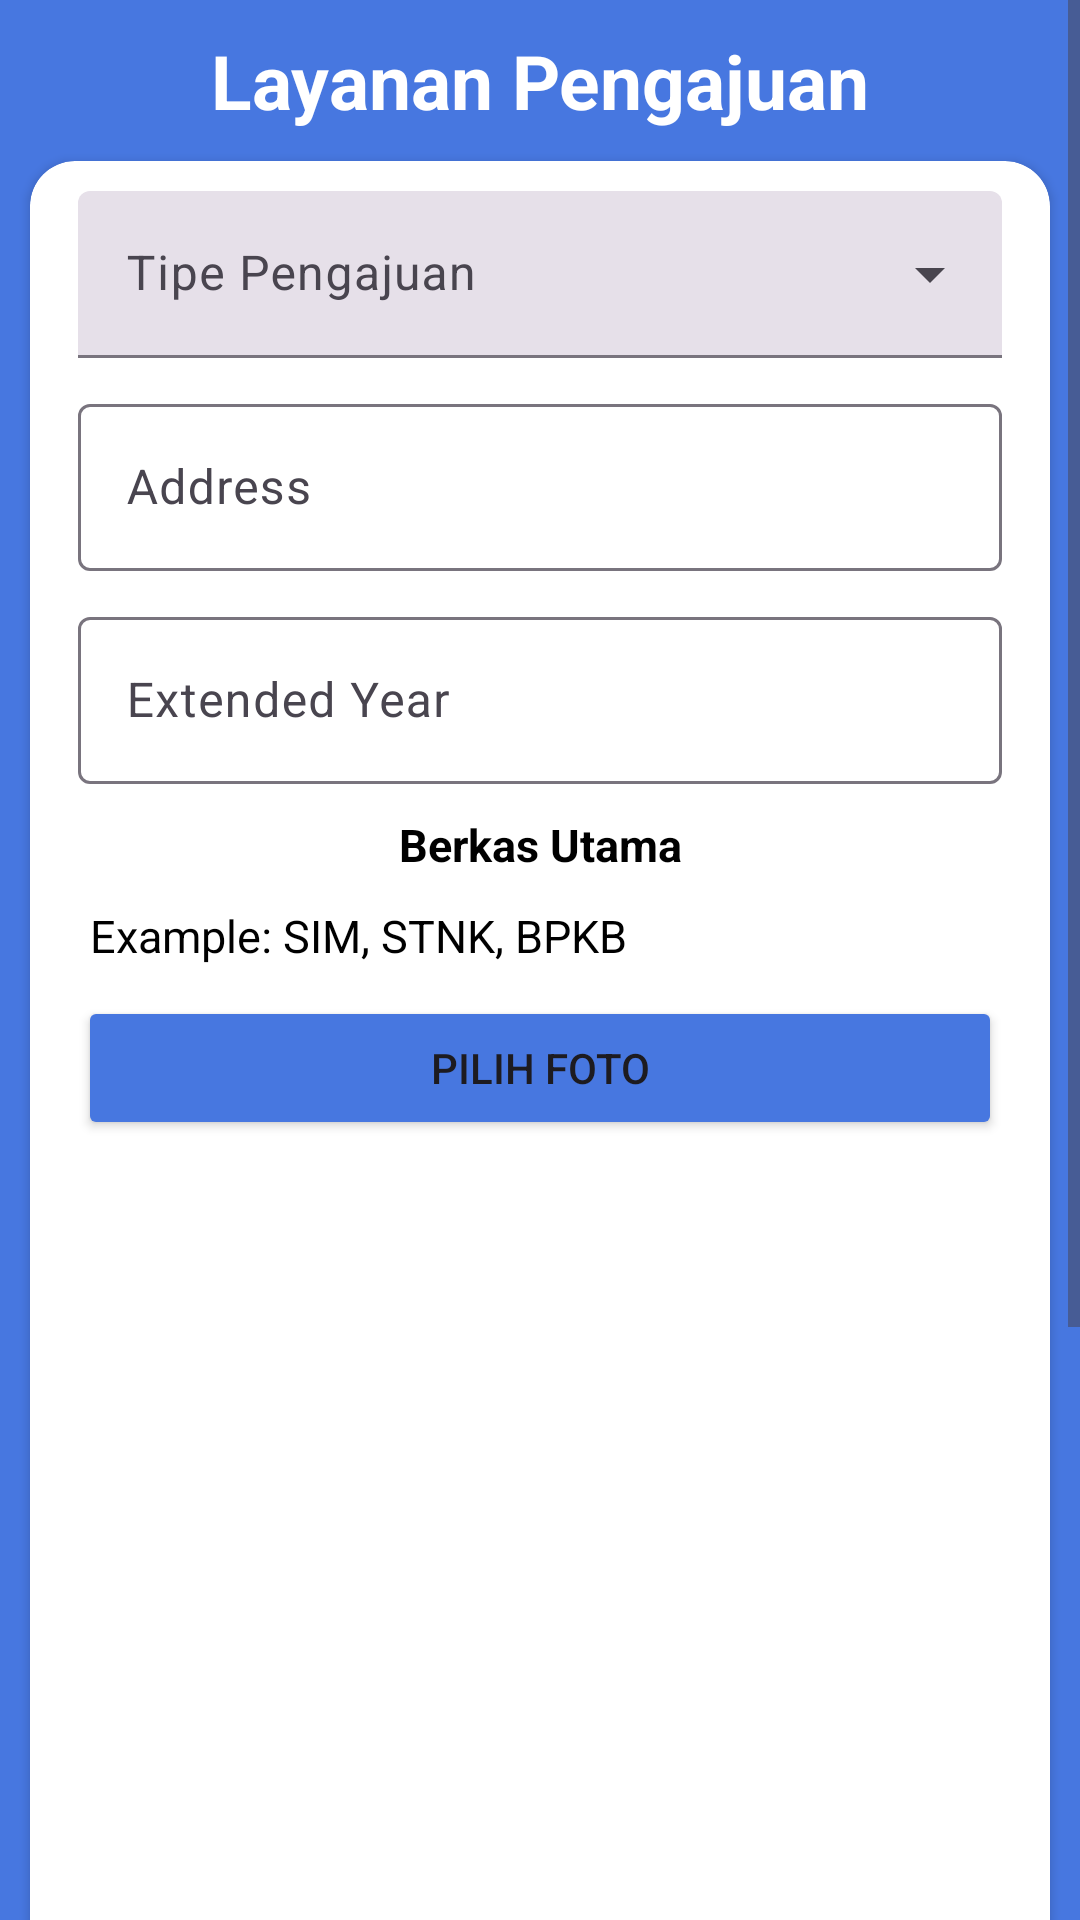

Android layout source for this screen:
<!-- AndroidManifest.xml: application theme Theme.SamsatApp -->
<!-- res/layout/activity_assign.xml -->
<?xml version="1.0" encoding="utf-8"?>
<ScrollView xmlns:android="http://schemas.android.com/apk/res/android"
    xmlns:app="http://schemas.android.com/apk/res-auto"
    xmlns:tools="http://schemas.android.com/tools"
    android:id="@+id/main"
    android:layout_width="match_parent"
    android:layout_height="match_parent"
    tools:context=".ui.AssignActivity"
    >
    <LinearLayout
        android:layout_width="match_parent"
        android:layout_height="match_parent"
        android:orientation="vertical"
        android:background="@color/blue"
        android:layout_marginBottom="10dp">
        <TextView
            android:layout_width="match_parent"
            android:layout_height="wrap_content"
            android:text="Layanan Pengajuan"
            android:textColor="@color/white"
            android:layout_marginHorizontal="20dp"
            android:textStyle="bold"
            android:textAlignment="center"
            android:textSize="25sp"
            android:layout_marginTop="10dp"/>

        <androidx.cardview.widget.CardView
            android:layout_width="match_parent"
            android:layout_height="wrap_content"
            app:cardCornerRadius="15dp"
            android:layout_marginHorizontal="10dp"
            android:layout_marginTop="10dp"
            android:layout_weight="1"
            android:layout_marginBottom="10dp">

            <LinearLayout
                android:layout_width="match_parent"
                android:layout_height="wrap_content"
                android:orientation="vertical">

                <com.google.android.material.textfield.TextInputLayout
                    android:id="@+id/dropdown"
                    style="@style/Widget.Material3.TextInputLayout.FilledBox.ExposedDropdownMenu"
                    android:layout_width="match_parent"
                    android:layout_height="wrap_content"
                    android:layout_marginStart="16dp"
                    android:layout_marginTop="10dp"
                    android:layout_marginEnd="16dp"
                    android:hint="Tipe Pengajuan"
                    app:startIconContentDescription="Username">

                    <com.google.android.material.textfield.MaterialAutoCompleteTextView
                        android:id="@+id/typeSub"
                        android:layout_width="match_parent"
                        android:layout_height="wrap_content"
                        android:inputType="none" />

                </com.google.android.material.textfield.TextInputLayout>

                <com.google.android.material.textfield.TextInputLayout
                    android:id="@+id/tfAddress"
                    android:layout_width="match_parent"
                    android:layout_height="wrap_content"
                    android:layout_marginStart="16dp"
                    android:layout_marginTop="10dp"
                    android:layout_marginEnd="16dp"
                    android:hint="Address"
                    app:startIconContentDescription="Address">

                    <com.google.android.material.textfield.TextInputEditText
                        android:id="@+id/etAddress"
                        android:layout_width="match_parent"
                        android:layout_height="wrap_content" />

                </com.google.android.material.textfield.TextInputLayout>

                <com.google.android.material.textfield.TextInputLayout
                    android:id="@+id/tfYear"
                    android:layout_width="match_parent"
                    android:layout_height="wrap_content"
                    android:layout_marginStart="16dp"
                    android:layout_marginTop="10dp"
                    android:layout_marginEnd="16dp"
                    android:hint="Extended Year"
                    app:startIconContentDescription="Extended Year">

                    <com.google.android.material.textfield.TextInputEditText
                        android:id="@+id/etYear"
                        android:layout_width="match_parent"
                        android:layout_height="wrap_content" />

                </com.google.android.material.textfield.TextInputLayout>

                <TextView
                    android:id="@+id/tvBerkasUtama"
                    android:layout_width="match_parent"
                    android:layout_height="wrap_content"
                    android:layout_marginHorizontal="20dp"
                    android:layout_marginTop="10dp"
                    android:text="Berkas Utama"
                    android:textAlignment="center"
                    android:textColor="@color/black"
                    android:textSize="15sp"
                    android:textStyle="bold" />

                <TextView
                    android:layout_width="match_parent"
                    android:layout_height="wrap_content"
                    android:layout_marginHorizontal="20dp"
                    android:layout_marginTop="10dp"
                    android:text="Example: SIM, STNK, BPKB"
                    android:textColor="@color/black"
                    android:textSize="15sp"
                    />

                <Button
                    android:id="@+id/chooseImage"
                    android:layout_width="match_parent"
                    android:layout_height="wrap_content"
                    android:layout_marginHorizontal="16dp"
                    android:layout_marginTop="10dp"
                    android:backgroundTint="@color/blue"
                    android:text="Pilih Foto" />

                <ImageView
                    android:id="@+id/imageView"
                    android:layout_width="250dp"
                    android:layout_height="250dp"
                    android:layout_gravity="center"
                    android:src="@drawable/baseline_image_24" />

                <TextView
                    android:layout_width="match_parent"
                    android:layout_height="wrap_content"
                    android:layout_marginHorizontal="20dp"
                    android:layout_marginTop="10dp"
                    android:text="Berkas Pendukung"
                    android:textAlignment="center"
                    android:textColor="@color/black"
                    android:textSize="15sp"
                    android:textStyle="bold" />

                <TextView
                    android:layout_width="match_parent"
                    android:layout_height="wrap_content"
                    android:layout_marginHorizontal="20dp"
                    android:layout_marginTop="10dp"
                    android:text="Example: KTP, BPKB, SURAT SEHAT"
                    android:textColor="@color/black"
                    android:textSize="15sp"
                    />

                <com.google.android.material.card.MaterialCardView
                    android:layout_width="match_parent"
                    android:layout_height="wrap_content"
                    android:layout_marginHorizontal="20dp"
                    android:layout_marginTop="20dp">

                    <LinearLayout
                        android:layout_width="match_parent"
                        android:layout_height="wrap_content"
                        android:orientation="horizontal"
                        android:paddingVertical="20dp">

                        <ImageView
                            android:layout_width="wrap_content"
                            android:layout_height="wrap_content"
                            android:src="@drawable/baseline_insert_drive_file_24" />

                        <TextView
                            android:id="@+id/originalName"
                            android:layout_width="wrap_content"
                            android:layout_height="wrap_content"
                            android:layout_gravity="center_vertical"
                            android:layout_marginStart="10dp"
                            android:layout_weight="1"
                            android:text="FileName"
                            android:textSize="20sp"
                            android:textStyle="bold" />
                    </LinearLayout>
                </com.google.android.material.card.MaterialCardView>

                <FrameLayout
                    android:layout_width="wrap_content"
                    android:layout_height="wrap_content"
                    android:layout_gravity="end"
                    android:layout_marginTop="-50dp"
                    android:layout_marginEnd="25dp">

                    <Button
                        android:id="@+id/pilihFile"
                        android:layout_width="wrap_content"
                        android:layout_height="wrap_content"
                        android:text="Pilih File" />
                </FrameLayout>

                <LinearLayout
                    android:layout_width="match_parent"
                    android:layout_height="wrap_content"
                    android:layout_marginTop="10dp"
                    android:orientation="horizontal">

                    <Button
                        android:id="@+id/btnCancel"
                        android:layout_width="wrap_content"
                        android:layout_height="wrap_content"
                        android:layout_marginHorizontal="50dp"
                        android:backgroundTint="@color/red"
                        android:text="Cancel" />

                    <Button
                        android:id="@+id/btnSubmit"
                        android:layout_width="wrap_content"
                        android:layout_height="wrap_content"
                        android:layout_marginHorizontal="50dp"
                        android:backgroundTint="@color/green"
                        android:text="Submit" />
                </LinearLayout>
            </LinearLayout>
        </androidx.cardview.widget.CardView>
    </LinearLayout>
</ScrollView>
<!-- resources referenced by this layout -->
<resources>
  <color name="black">#FF000000</color>
  <color name="blue">#4777e0</color>
  <color name="green">#4CAF50</color>
  <color name="red">#BC2929</color>
  <color name="white">#FFFFFFFF</color>
  <!-- drawable baseline_insert_drive_file_24 (drawable) -->
  <vector xmlns:android="http://schemas.android.com/apk/res/android" android:autoMirrored="true" android:height="100dp" android:tint="#000000" android:viewportHeight="24" android:viewportWidth="24" android:width="100dp">
        
      <path android:fillColor="@android:color/white" android:pathData="M6,2c-1.1,0 -1.99,0.9 -1.99,2L4,20c0,1.1 0.89,2 1.99,2L18,22c1.1,0 2,-0.9 2,-2L20,8l-6,-6L6,2zM13,9L13,3.5L18.5,9L13,9z"/>
      
  </vector>
  <style name="Theme.SamsatApp" parent="Base.Theme.SamsatApp" />
  <style name="Base.Theme.SamsatApp" parent="Theme.Material3.DayNight.NoActionBar">
          
          
      </style>
</resources>
